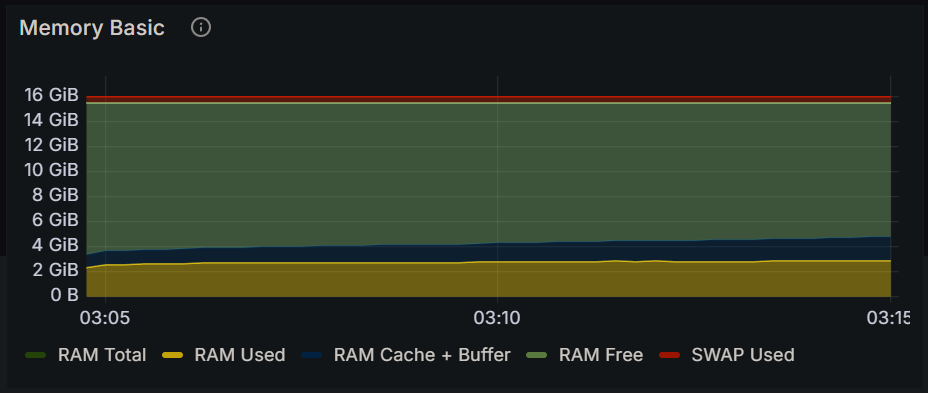

Data behind this chart, as committed beside it:
Time, RAM Total, RAM Used, RAM Cache + Buffer, RAM Free, SWAP Used
2024-12-16 03:04:45, 15.5 GiB, 2.29 GiB, 1.08 GiB, 12.2 GiB, 434 MiB
2024-12-16 03:05:00, 15.5 GiB, 2.52 GiB, 1.11 GiB, 11.9 GiB, 434 MiB
2024-12-16 03:05:15, 15.5 GiB, 2.56 GiB, 1.13 GiB, 11.9 GiB, 434 MiB
2024-12-16 03:05:30, 15.5 GiB, 2.61 GiB, 1.15 GiB, 11.8 GiB, 434 MiB
2024-12-16 03:05:45, 15.5 GiB, 2.60 GiB, 1.17 GiB, 11.8 GiB, 434 MiB
2024-12-16 03:06:00, 15.5 GiB, 2.63 GiB, 1.19 GiB, 11.7 GiB, 434 MiB
2024-12-16 03:06:15, 15.5 GiB, 2.65 GiB, 1.21 GiB, 11.7 GiB, 434 MiB
2024-12-16 03:06:30, 15.5 GiB, 2.67 GiB, 1.24 GiB, 11.6 GiB, 434 MiB
2024-12-16 03:06:45, 15.5 GiB, 2.66 GiB, 1.25 GiB, 11.6 GiB, 434 MiB
2024-12-16 03:07:00, 15.5 GiB, 2.67 GiB, 1.28 GiB, 11.6 GiB, 434 MiB
2024-12-16 03:07:15, 15.5 GiB, 2.66 GiB, 1.29 GiB, 11.6 GiB, 434 MiB
2024-12-16 03:07:30, 15.5 GiB, 2.69 GiB, 1.32 GiB, 11.5 GiB, 434 MiB
2024-12-16 03:07:45, 15.5 GiB, 2.69 GiB, 1.33 GiB, 11.5 GiB, 434 MiB
2024-12-16 03:08:00, 15.5 GiB, 2.70 GiB, 1.35 GiB, 11.5 GiB, 434 MiB
2024-12-16 03:08:15, 15.5 GiB, 2.71 GiB, 1.37 GiB, 11.5 GiB, 434 MiB
2024-12-16 03:08:30, 15.5 GiB, 2.71 GiB, 1.39 GiB, 11.5 GiB, 434 MiB
2024-12-16 03:08:45, 15.5 GiB, 2.73 GiB, 1.41 GiB, 11.4 GiB, 434 MiB
2024-12-16 03:09:00, 15.5 GiB, 2.71 GiB, 1.43 GiB, 11.4 GiB, 434 MiB
2024-12-16 03:09:15, 15.5 GiB, 2.70 GiB, 1.46 GiB, 11.4 GiB, 434 MiB
2024-12-16 03:09:30, 15.5 GiB, 2.70 GiB, 1.47 GiB, 11.4 GiB, 434 MiB
2024-12-16 03:09:45, 15.5 GiB, 2.73 GiB, 1.49 GiB, 11.3 GiB, 434 MiB
2024-12-16 03:10:00, 15.5 GiB, 2.75 GiB, 1.51 GiB, 11.3 GiB, 434 MiB
2024-12-16 03:10:15, 15.5 GiB, 2.75 GiB, 1.54 GiB, 11.3 GiB, 434 MiB
2024-12-16 03:10:30, 15.5 GiB, 2.76 GiB, 1.55 GiB, 11.2 GiB, 434 MiB
2024-12-16 03:10:45, 15.5 GiB, 2.76 GiB, 1.58 GiB, 11.2 GiB, 434 MiB
2024-12-16 03:11:00, 15.5 GiB, 2.76 GiB, 1.59 GiB, 11.2 GiB, 434 MiB
2024-12-16 03:11:15, 15.5 GiB, 2.79 GiB, 1.62 GiB, 11.1 GiB, 434 MiB
2024-12-16 03:11:30, 15.5 GiB, 2.81 GiB, 1.63 GiB, 11.1 GiB, 434 MiB
2024-12-16 03:11:45, 15.5 GiB, 2.80 GiB, 1.64 GiB, 11.1 GiB, 434 MiB
2024-12-16 03:12:00, 15.5 GiB, 2.81 GiB, 1.67 GiB, 11.1 GiB, 434 MiB
2024-12-16 03:12:15, 15.5 GiB, 2.78 GiB, 1.69 GiB, 11.1 GiB, 434 MiB
2024-12-16 03:12:30, 15.5 GiB, 2.77 GiB, 1.71 GiB, 11.1 GiB, 434 MiB
2024-12-16 03:12:45, 15.5 GiB, 2.78 GiB, 1.73 GiB, 11.0 GiB, 434 MiB
2024-12-16 03:13:00, 15.5 GiB, 2.81 GiB, 1.76 GiB, 11.0 GiB, 434 MiB
2024-12-16 03:13:15, 15.5 GiB, 2.79 GiB, 1.77 GiB, 11.0 GiB, 434 MiB
2024-12-16 03:13:30, 15.5 GiB, 2.83 GiB, 1.80 GiB, 10.9 GiB, 434 MiB
2024-12-16 03:13:45, 15.5 GiB, 2.84 GiB, 1.81 GiB, 10.9 GiB, 434 MiB
2024-12-16 03:14:00, 15.5 GiB, 2.81 GiB, 1.84 GiB, 10.9 GiB, 434 MiB
2024-12-16 03:14:15, 15.5 GiB, 2.84 GiB, 1.85 GiB, 10.9 GiB, 434 MiB
2024-12-16 03:14:30, 15.5 GiB, 2.85 GiB, 1.88 GiB, 10.8 GiB, 434 MiB
2024-12-16 03:14:45, 15.5 GiB, 2.86 GiB, 1.89 GiB, 10.8 GiB, 434 MiB
2024-12-16 03:15:00, 15.5 GiB, 2.85 GiB, 1.92 GiB, 10.8 GiB, 434 MiB
